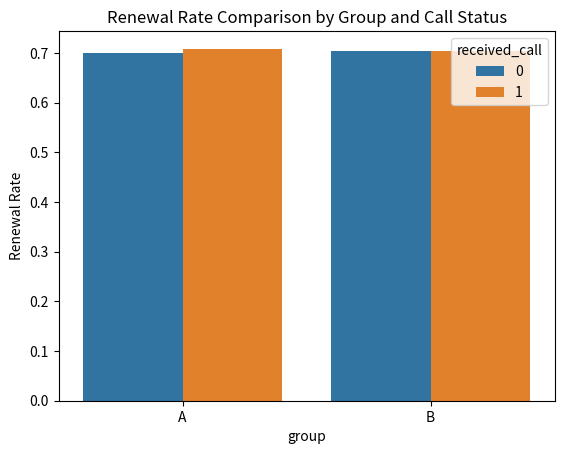
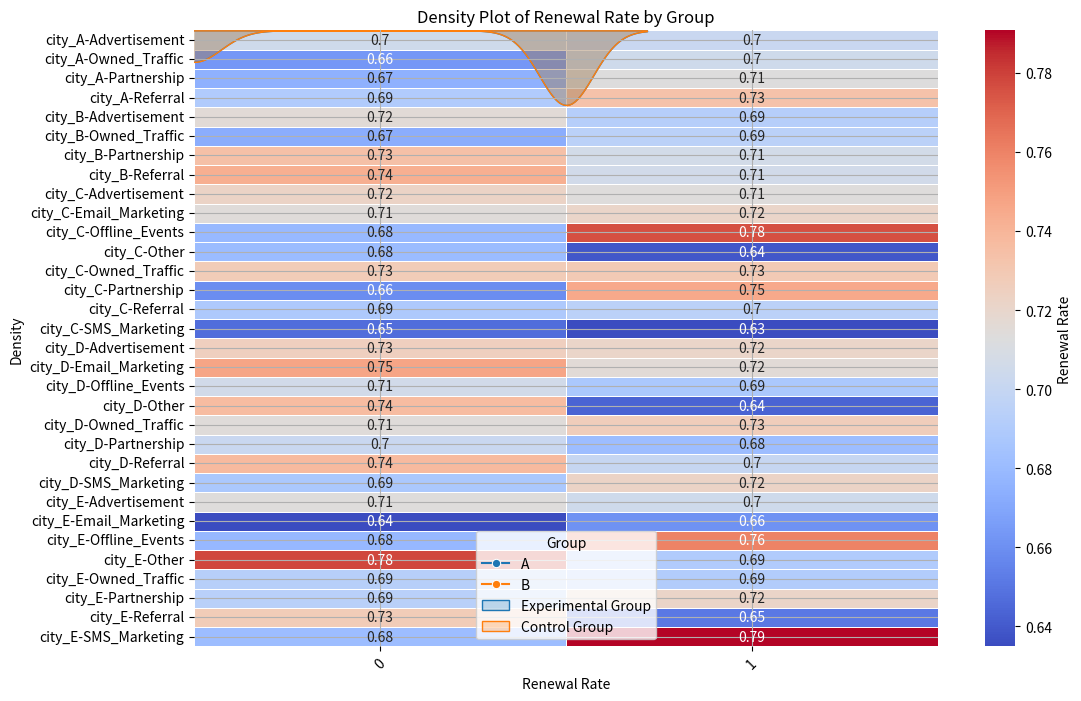
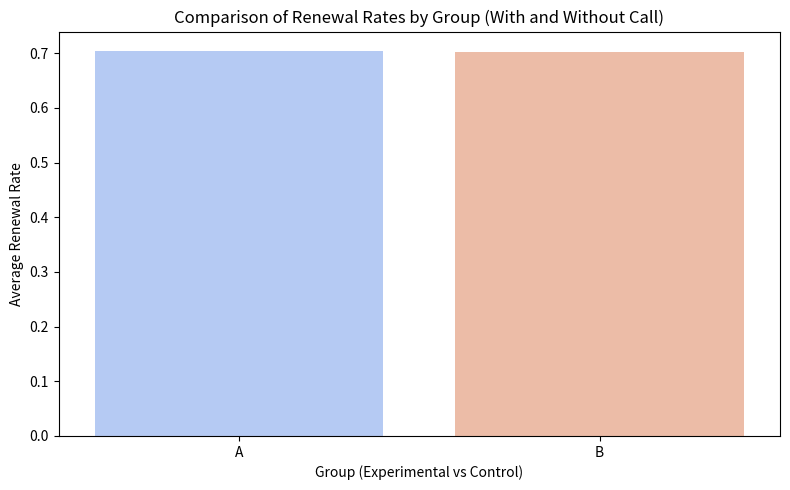
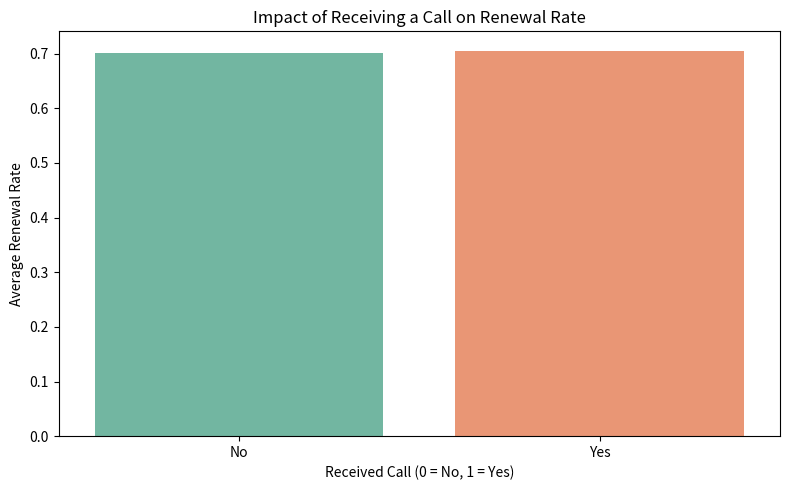

Here is the Python script that generated these plots, in order:
"""
    构造需要的明细数据，实验期次数据+历史数据明细
    该数据集包括用户信息、实验组和对照组的标记、家方电话的记录、续费情况、影响因素（销售水平、城市线级、流量渠道）
"""
import numpy as np
import pandas as pd
import seaborn as sns
import matplotlib.pyplot as plt
from scipy import stats


# 模拟用户信息
np.random.seed(42)
num_users = 20000  # 假设有20000个用户

city_line_mapping = {
    'city_A': 'First',  # city_A 一线城市
    'city_B': 'New_First',  # city_B 新一线城市
    'city_C': 'Second',  # city_C 二线城市
    'city_D': 'Third',  # city_D 三线城市
    'city_E': 'First',  # city_A 四线城市
}

user_ids = np.arange(1, num_users + 1)
cities = np.random.choice(['city_A', 'city_B', 'city_C', 'city_D', 'city_E'], num_users)

# 根据城市来确定线级（固定关系）
line_levels = [city_line_mapping[city] for city in cities]
# 流量渠道设置
main_channels = ['Advertisement', 'Owned_Traffic', 'Referral', 'Partnership']
secondary_channels = ['Email_Marketing', 'SMS_Marketing', 'Offline_Events', 'Other']

# 流量渠道的分配规则可以按照城市的不同来调整
def get_traffic_channel(city):
    if city == 'city_A':
        return np.random.choice(main_channels, p=[0.4, 0.3, 0.2, 0.1])
    elif city == 'city_B':
        return np.random.choice(main_channels, p=[0.3, 0.4, 0.2, 0.1])
    else:
        return np.random.choice(main_channels + secondary_channels, p=[0.2] * 4 + [0.05] * 4)

# 为每个用户分配流量渠道
channels = [get_traffic_channel(city) for city in cities]

# 创建用户数据的DataFrame
users_df = pd.DataFrame({
    'user_id': user_ids,
    'city': cities,
    'line_level': line_levels,
    'traffic_channel': channels
})

# 显示前五行数据
# print(users_df[['user_id', 'city', 'line_level', 'traffic_channel']].head())


# 模拟实验数据
# 假设每个用户都处于不同的实验期次
experiment_phases = np.random.choice([1, 2], num_users)  # 实验期次（1期、2期）
received_call = np.random.choice([0, 1], num_users)  # 是否接到家访电话（0-未接，1-接到）
renewal_status = np.random.choice([0, 1], num_users, p=[0.3, 0.7])  # 续费状态（0-未续，1-已续费）

# 模拟实验期次数据的DataFrame
experiment_df = pd.DataFrame({
    'user_id': user_ids,
    'experiment_phase': experiment_phases,
    'received_call': received_call,
    'renewal_status': renewal_status
})

teachers_data = pd.DataFrame({
    'teacher_id': np.arange(1, num_users + 1),
    'group': np.random.choice(['A', 'B'], num_users)  # A 为实验组，B 为对照组
})

# 为每个用户分配教师ID（假设每个用户都有对应的教师）
users_df['teacher_id'] = np.random.choice(teachers_data['teacher_id'], num_users)

# 合并三个数据集
merged_data = pd.merge(users_df, experiment_df, on='user_id', how='left')
merged_data = pd.merge(merged_data, teachers_data, on='teacher_id', how='left')

# 显示前五行数据
print(merged_data.head())

# 实验组与对照组的用户分布
group_renewal = merged_data.groupby(['group', 'received_call'])['renewal_status'].mean().reset_index()

# 可视化实验组与对照组的续费率对比
sns.barplot(x='group', y='renewal_status', hue='received_call', data=group_renewal)
plt.title('Renewal Rate Comparison by Group and Call Status')
plt.ylabel('Renewal Rate')
plt.show()

# 实验组与对照组的续费率
experimental_group = merged_data[merged_data['group'] == 'A']
control_group = merged_data[merged_data['group'] == 'B']

# 计算实验组与对照组的续费率
exp_renewal_rate = experimental_group['renewal_status'].mean()
ctrl_renewal_rate = control_group['renewal_status'].mean()

# 独立样本t检验
t_stat, p_val = stats.ttest_ind(experimental_group['renewal_status'], control_group['renewal_status'])

# 输出结果
print(f"Experiment group renewal rate: {exp_renewal_rate}")
print(f"Control group renewal rate: {ctrl_renewal_rate}")
print(f"p-value from t-test: {p_val}")

# 如果p值小于显著性水平（通常为0.05），说明两组之间存在显著差异

# 按城市、实验组和是否接到家访电话的交叉分析续费率
group_city_traffic_renewal = merged_data.groupby(['group', 'city', 'traffic_channel', 'received_call'])['renewal_status'].mean().reset_index()


pivot_data = group_city_traffic_renewal.pivot_table(index=['city', 'traffic_channel'], columns='received_call', values='renewal_status')

# 绘制热力图
plt.figure(figsize=(12, 8))
sns.heatmap(pivot_data, annot=True, cmap='coolwarm', cbar_kws={'label': 'Renewal Rate'}, linewidths=0.5)
plt.title('Renewal Rate by City, Traffic Channel and Received Call')
plt.ylabel('City and Traffic Channel')
plt.show()

# 假设实验期次数据包含时间戳
# 可以通过实验期次及日期来计算时间维度上的续费率

# 模拟日期数据
merged_data['experiment_date'] = pd.to_datetime('2023-01-01') + pd.to_timedelta(merged_data['experiment_phase']*10, unit='D')

# 按日期和组别计算续费率
time_group_renewal = merged_data.groupby(['experiment_date', 'group'])['renewal_status'].mean().reset_index()

# 绘制实验组与对照组的续费率变化曲线
# plt.figure(figsize=(12, 6))
sns.lineplot(data=time_group_renewal, x='experiment_date', y='renewal_status', hue='group', marker='o')
plt.title('Renewal Rate Over Time by Group')
plt.xlabel('Date')
plt.ylabel('Renewal Rate')
plt.legend(title='Group')
plt.xticks(rotation=45)
plt.grid(True)
plt.show()


# 绘制密度图（KDE）来查看不同实验组的续费率分布
# plt.figure(figsize=(12, 6))
sns.kdeplot(data=merged_data[merged_data['group'] == 'A'], x='renewal_status', label='Experimental Group', shade=True)
sns.kdeplot(data=merged_data[merged_data['group'] == 'B'], x='renewal_status', label='Control Group', shade=True)
plt.title('Density Plot of Renewal Rate by Group')
plt.xlabel('Renewal Rate')
plt.ylabel('Density')
plt.legend(title='Group')
plt.show()

# 按照组别（实验组和对照组）计算续费率
group_renewal_rate = merged_data.groupby('group')['renewal_status'].mean().reset_index()

# 绘制续费率对比图
plt.figure(figsize=(8, 5))
sns.barplot(data=group_renewal_rate, x='group', y='renewal_status', palette='coolwarm')
plt.title('Comparison of Renewal Rates by Group (With and Without Call)')
plt.xlabel('Group (Experimental vs Control)')
plt.ylabel('Average Renewal Rate')
plt.tight_layout()
plt.show()

# 计算接到家访电话与未接到家访电话的续费率差异
call_impact_on_renewal = merged_data.groupby('received_call')['renewal_status'].mean().reset_index()

# 绘制图表
plt.figure(figsize=(8, 5))
sns.barplot(data=call_impact_on_renewal, x='received_call', y='renewal_status', palette='Set2')
plt.title('Impact of Receiving a Call on Renewal Rate')
plt.xlabel('Received Call (0 = No, 1 = Yes)')
plt.ylabel('Average Renewal Rate')
plt.xticks([0, 1], ['No', 'Yes'])
plt.tight_layout()
plt.show()




